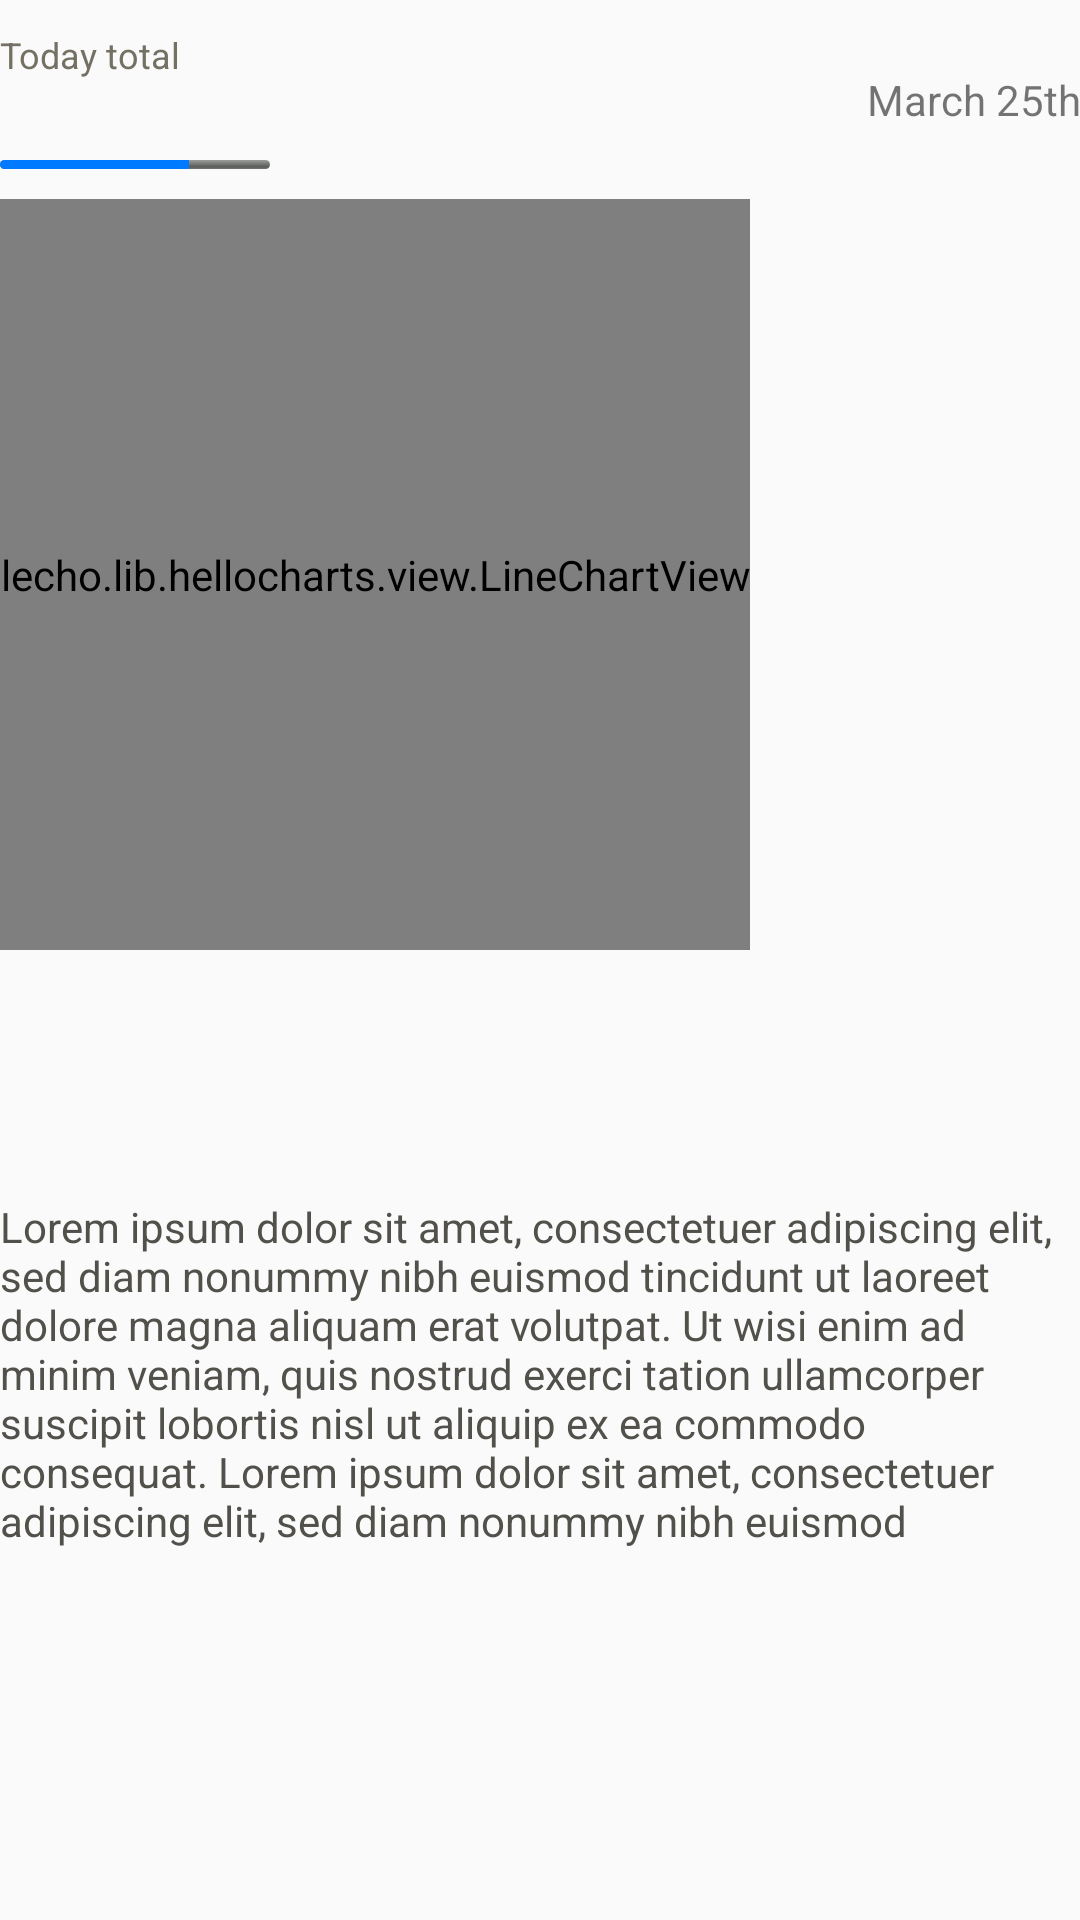

Produce the Android XML layout that renders to this screen, including the resource entries it uses.
<!-- AndroidManifest.xml: application theme MyMaterialTheme -->
<!-- res/layout/fragment_one.xml -->
<?xml version="1.0" encoding="utf-8"?>
<LinearLayout xmlns:android="http://schemas.android.com/apk/res/android"
    android:orientation="vertical" android:layout_width="match_parent"
    android:layout_height="match_parent">

    <LinearLayout
        android:layout_width="match_parent"
        android:orientation="horizontal"
        android:layout_marginTop="10dp"
        android:layout_height="wrap_content">

        <LinearLayout
            android:layout_width="0dp"
            android:layout_weight="7"
            android:orientation="vertical"
            android:layout_height="wrap_content">
            <TextView
                android:layout_width="match_parent"
                android:layout_height="0dp"
                android:textColor="#747164"
                android:textSize="12sp"
                android:id="@+id/total_text"
                android:text="Today total"
                android:layout_weight="1"/>
            <TextView
                android:layout_width="match_parent"
                android:layout_height="0dp"
                android:textSize="20sp"
                android:id="@+id/today_total"
                android:layout_weight="3"/>
            
            <ProgressBar
                android:layout_width="90dp"
                style="@android:style/Widget.ProgressBar.Horizontal"
                android:layout_marginRight="50dp"
                android:layout_height="3dp"
                android:max="100"
                android:id="@+id/progress"
                android:progress="70"
                android:progressTint="@color/appblue"
                android:secondaryProgressTint="#3c2e2e"
                android:indeterminate="false"
                android:foregroundTintMode="src_atop" />

        </LinearLayout>

        <TextView
            android:layout_width="0dp"
            android:layout_weight="3"
            android:id="@+id/date"
            android:gravity="right|center_vertical"
            android:text="March 25th"

            android:layout_height="match_parent" />

    </LinearLayout>

    

    <FrameLayout
        android:layout_width="wrap_content"
        android:layout_height="0dp"
        android:layout_marginTop="10dp"
        android:layout_weight="4"
        android:id="@+id/container"
        >
        <lecho.lib.hellocharts.view.LineChartView
            android:id="@+id/chart"
            android:layout_width="match_parent"
            android:layout_height="match_parent" />
    </FrameLayout>


    <LinearLayout
        android:layout_width="match_parent"
        android:layout_height="0dp"
        android:layout_marginTop="10dp"
        android:orientation="vertical"
        android:layout_weight="5">

        <TextView
            android:layout_width="wrap_content"
            android:id="@+id/full_name"
            android:textSize="21sp"
            android:textAllCaps="true"
            android:layout_height="wrap_content"
            style="@style/TextAppearance.AppCompat.Widget.ActionMode.Title" />

        <TextView
            android:layout_width="wrap_content"
            android:id="@+id/description"
            android:textSize="18sp"
            android:layout_height="wrap_content"
            style="@style/Base.TextAppearance.AppCompat.Widget.ActionMode.Subtitle" />

        <ScrollView
            android:layout_width="match_parent"
            android:layout_height="wrap_content">
            <TextView
                android:layout_marginTop="20dp"
                android:layout_width="wrap_content"
                android:typeface="monospace"
                android:textSize="14sp"
                android:id="@+id/readme"
                android:text="@string/lorem"
                android:layout_height="wrap_content"
                android:textColor="#51504a"
                style="@style/Base.TextAppearance.AppCompat.Subhead" />
        </ScrollView>


    </LinearLayout>
    </LinearLayout>
<!-- resources referenced by this layout -->
<resources>
  <color name="appblue">#007aff</color>
  <color name="appgreen">#00C951</color>
  <string name="lorem">Lorem ipsum dolor sit amet, consectetuer
  adipiscing elit, sed diam nonummy nibh euismod
  tincidunt ut laoreet dolore magna aliquam erat
  volutpat. Ut wisi enim ad minim veniam, quis
  nostrud exerci tation ullamcorper suscipit lobortis
  nisl ut aliquip ex ea commodo consequat.
          Lorem ipsum dolor sit amet, consectetuer
      adipiscing elit, sed diam nonummy nibh euismod</string>
  <style name="MyMaterialTheme" parent="MyMaterialTheme.Base">
  
      </style>
  <style name="MyMaterialTheme.Base" parent="Theme.AppCompat.Light.DarkActionBar">
          <item name="windowNoTitle">true</item>
          <item name="windowActionBar">false</item>
          <item name="colorPrimary">@color/colorPrimary</item>
          <item name="colorPrimaryDark">@color/colorPrimaryDark</item>
          <item name="colorAccent">@color/colorAccent</item>
      </style>
  <color name="colorPrimary">#3F51B5</color>
  <color name="colorPrimaryDark">#303F9F</color>
  <color name="colorAccent">#FF4081</color>
</resources>
